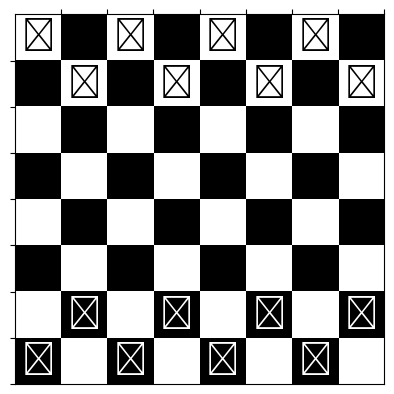

The script that saved this image:
import matplotlib.pyplot as plt
import numpy as np

class Board:
    def __init__(self):
        self.board = self.init_board()

    def init_board(self):
        # Initialize the board with the initial positions of the pieces
        board = [
            ['r', 'n', 'b', 'q', 'k', 'b', 'n', 'r'],  # Black pieces
            ['p', 'p', 'p', 'p', 'p', 'p', 'p', 'p'],  # Black pawns
            ['.', '.', '.', '.', '.', '.', '.', '.'],  # Empty squares
            ['.', '.', '.', '.', '.', '.', '.', '.'],  # Empty squares
            ['.', '.', '.', '.', '.', '.', '.', '.'],  # Empty squares
            ['.', '.', '.', '.', '.', '.', '.', '.'],  # Empty squares
            ['P', 'P', 'P', 'P', 'P', 'P', 'P', 'P'],  # White pawns
            ['R', 'N', 'B', 'Q', 'K', 'B', 'N', 'R']   # White pieces
        ]
        return board

    def display_board(self):
        # Display the board in a readable format
        for row in self.board:
            print(' '.join(row))


    
    def display_board_graphically(self):
        fig, ax = plt.subplots()
        ax.set_xticks(np.arange(8) + 0.5, minor=False)
        ax.set_yticks(np.arange(8) + 0.5, minor=False)
        ax.invert_yaxis()
        ax.xaxis.tick_top()

        board_colors = np.array([[1, 0] * 4, [0, 1] * 4] * 4)
        ax.imshow(board_colors, cmap='gray', interpolation='none')

        piece_to_unicode = {
            'r': '\u265C', 'n': '\u265E', 'b': '\u265D', 'q': '\u265B', 'k': '\u265A', 'p': '\u265F',
            'R': '\u2656', 'N': '\u2658', 'B': '\u2657', 'Q': '\u2655', 'K': '\u2654', 'P': '\u2659'
        }

        for i in range(8):
            for j in range(8):
                piece = self.board[i][j]
                if piece != '.':
                    ax.text(j, i, piece_to_unicode[piece], fontsize=24, ha='center', va='center', color='black' if piece.islower() else 'white')

        ax.set_xticklabels([])
        ax.set_yticklabels([])
        plt.show()

# Example usage
chess_board = Board()
chess_board.display_board()
chess_board.display_board_graphically()
